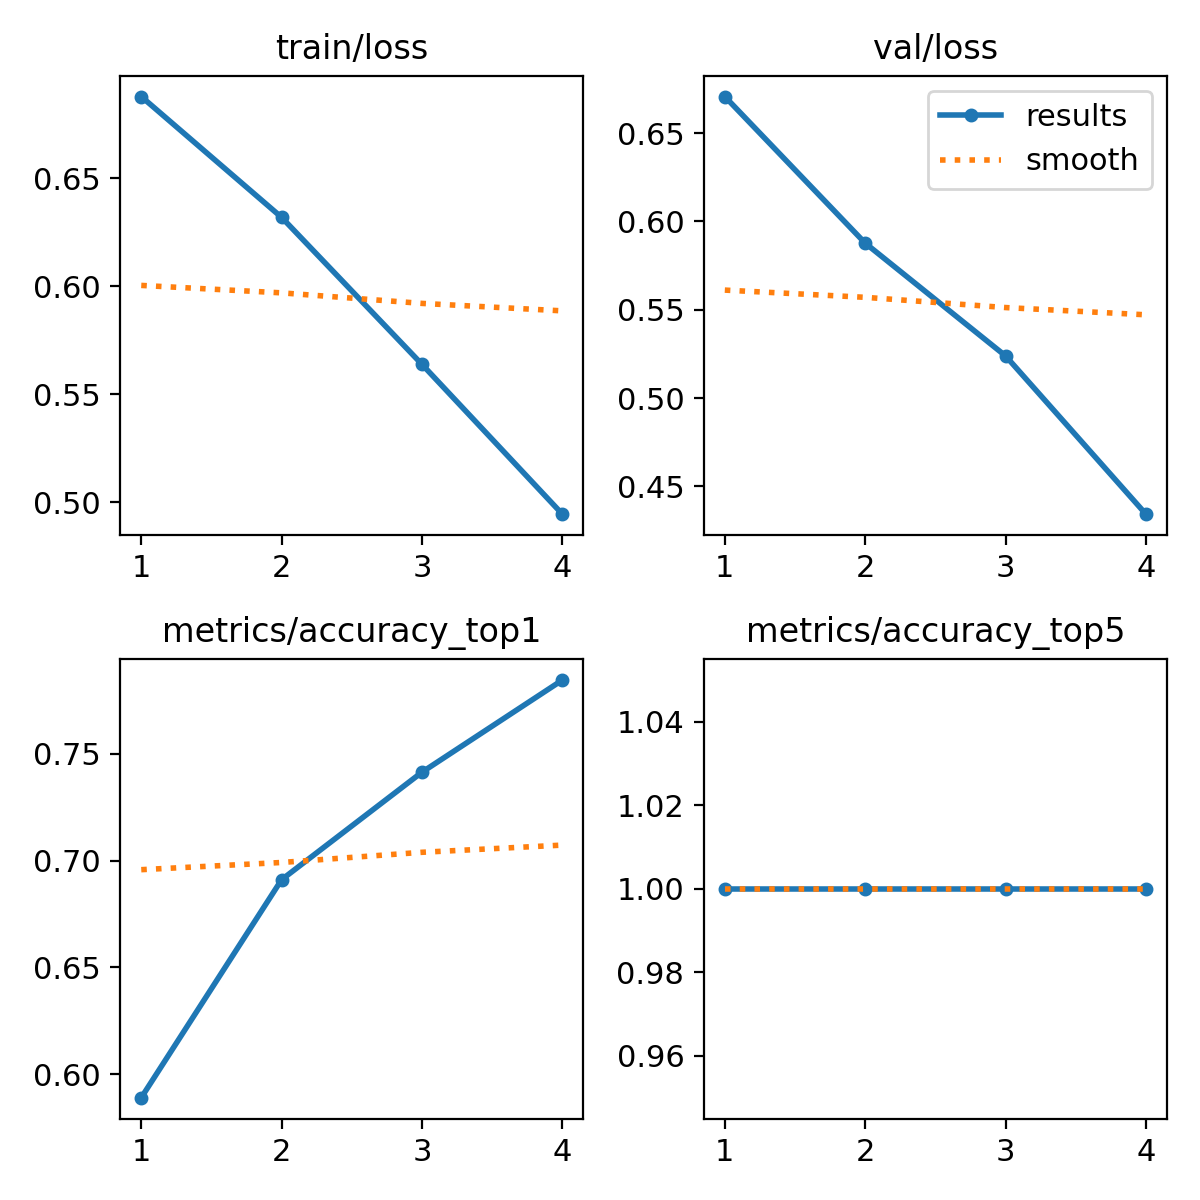

Data behind this chart, as committed beside it:
epoch, time, train/loss, metrics/accuracy_top1, metrics/accuracy_top5, val/loss, lr/pg0, lr/pg1, lr/pg2
1, 216.2, 0.6879, 0.5891, 1, 0.6707, 0.0001667, 0.0001667, 0.0001667
2, 432.1, 0.6319, 0.6911, 1, 0.5877, 0.0002634, 0.0002634, 0.0002634
3, 650.4, 0.5638, 0.7414, 1, 0.5239, 0.0002694, 0.0002694, 0.0002694
4, 865.6, 0.4945, 0.7845, 1, 0.4343, 0.0001846, 0.0001846, 0.0001846
